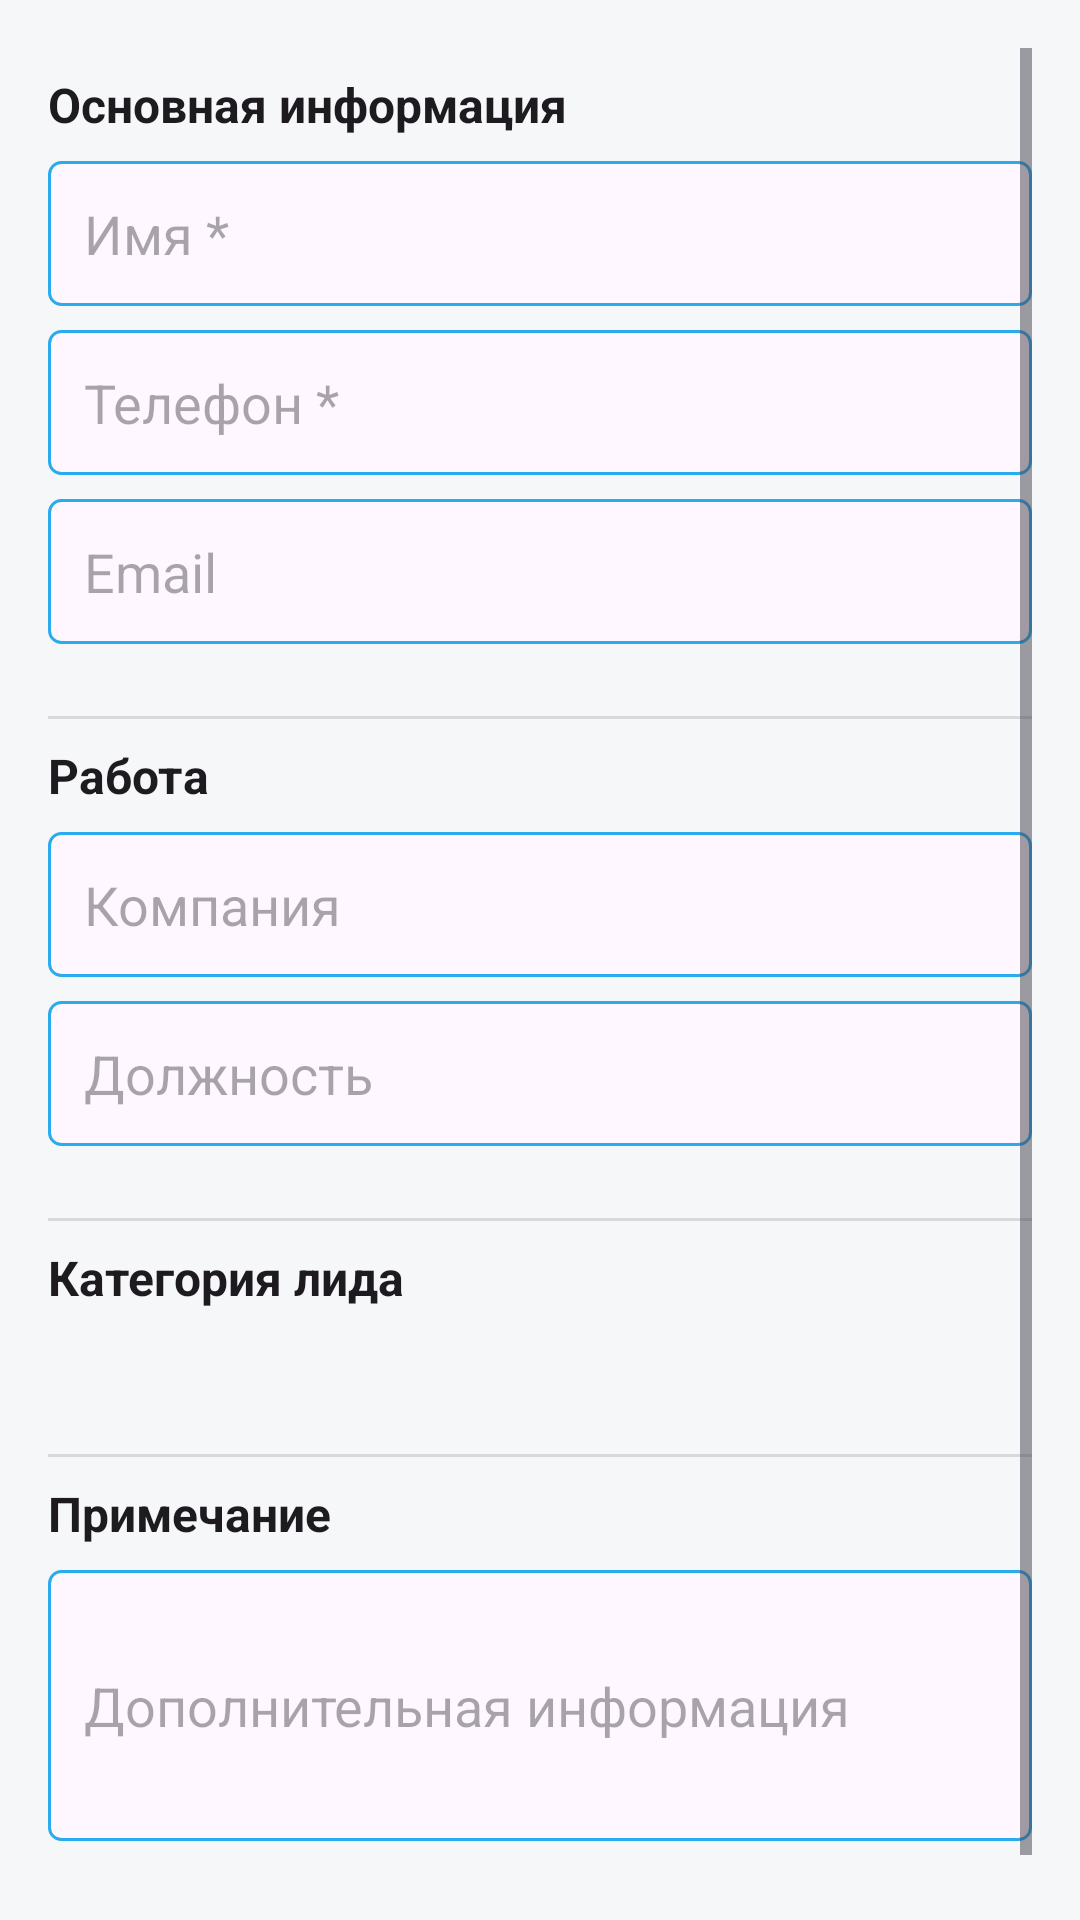

This screen was rendered from an Android layout file. Write that file and the resources it references.
<!-- AndroidManifest.xml: application theme Theme.ContactManager -->
<!-- res/layout/dialog_add_contact.xml -->
<?xml version="1.0" encoding="utf-8"?>
<ScrollView xmlns:android="http://schemas.android.com/apk/res/android"
    android:layout_width="match_parent"
    android:layout_height="wrap_content"
    android:padding="16dp">

    <LinearLayout
        android:layout_width="match_parent"
        android:layout_height="wrap_content"
        android:orientation="vertical">

        
        <TextView
            android:layout_width="match_parent"
            android:layout_height="wrap_content"
            android:text="Основная информация"
            android:textStyle="bold"
            android:textSize="16sp"
            android:layout_marginTop="8dp"
            android:layout_marginBottom="8dp"
            android:textColor="?android:attr/textColorPrimary" />

        <EditText
            android:id="@+id/editName"
            android:layout_width="match_parent"
            android:layout_height="wrap_content"
            android:hint="Имя *"
            android:inputType="textPersonName"
            android:padding="12dp"
            android:background="@drawable/bg_edittext"
            android:textColor="?android:attr/textColorPrimary"
            android:textColorHint="?android:attr/textColorHint"
            android:layout_marginBottom="8dp" />

        <EditText
            android:id="@+id/editPhone"
            android:layout_width="match_parent"
            android:layout_height="wrap_content"
            android:hint="Телефон *"
            android:inputType="phone"
            android:padding="12dp"
            android:background="@drawable/bg_edittext"
            android:textColor="?android:attr/textColorPrimary"
            android:textColorHint="?android:attr/textColorHint"
            android:layout_marginBottom="8dp" />

        <EditText
            android:id="@+id/editEmail"
            android:layout_width="match_parent"
            android:layout_height="wrap_content"
            android:hint="Email"
            android:inputType="textEmailAddress"
            android:padding="12dp"
            android:background="@drawable/bg_edittext"
            android:textColor="?android:attr/textColorPrimary"
            android:textColorHint="?android:attr/textColorHint"
            android:layout_marginBottom="8dp" />

        
        <View
            android:layout_width="match_parent"
            android:layout_height="1dp"
            android:background="?android:attr/listDivider"
            android:layout_marginTop="16dp"
            android:layout_marginBottom="8dp" />

        
        <TextView
            android:layout_width="match_parent"
            android:layout_height="wrap_content"
            android:text="Работа"
            android:textStyle="bold"
            android:textSize="16sp"
            android:layout_marginBottom="8dp"
            android:textColor="?android:attr/textColorPrimary" />

        <EditText
            android:id="@+id/editCompany"
            android:layout_width="match_parent"
            android:layout_height="wrap_content"
            android:hint="Компания"
            android:inputType="text"
            android:padding="12dp"
            android:background="@drawable/bg_edittext"
            android:textColor="?android:attr/textColorPrimary"
            android:textColorHint="?android:attr/textColorHint"
            android:layout_marginBottom="8dp" />

        <EditText
            android:id="@+id/editPosition"
            android:layout_width="match_parent"
            android:layout_height="wrap_content"
            android:hint="Должность"
            android:inputType="text"
            android:padding="12dp"
            android:background="@drawable/bg_edittext"
            android:textColor="?android:attr/textColorPrimary"
            android:textColorHint="?android:attr/textColorHint"
            android:layout_marginBottom="8dp" />

        
        <View
            android:layout_width="match_parent"
            android:layout_height="1dp"
            android:background="?android:attr/listDivider"
            android:layout_marginTop="16dp"
            android:layout_marginBottom="8dp" />

        
        <TextView
            android:layout_width="match_parent"
            android:layout_height="wrap_content"
            android:text="Категория лида"
            android:textStyle="bold"
            android:textSize="16sp"
            android:layout_marginBottom="8dp"
            android:textColor="?android:attr/textColorPrimary" />

        <Spinner
            android:id="@+id/spinnerCategory"
            android:layout_width="match_parent"
            android:layout_height="wrap_content"
            android:layout_marginBottom="8dp"
            android:background="@drawable/bg_spinner"
            android:padding="8dp" />

        
        <View
            android:layout_width="match_parent"
            android:layout_height="1dp"
            android:background="?android:attr/listDivider"
            android:layout_marginTop="16dp"
            android:layout_marginBottom="8dp" />

        
        <TextView
            android:layout_width="match_parent"
            android:layout_height="wrap_content"
            android:text="Примечание"
            android:textStyle="bold"
            android:textSize="16sp"
            android:layout_marginBottom="8dp"
            android:textColor="?android:attr/textColorPrimary" />

        <EditText
            android:id="@+id/editNote"
            android:layout_width="match_parent"
            android:layout_height="wrap_content"
            android:hint="Дополнительная информация"
            android:inputType="textMultiLine"
            android:minLines="3"
            android:padding="12dp"
            android:background="@drawable/bg_edittext"
            android:textColor="?android:attr/textColorPrimary"
            android:textColorHint="?android:attr/textColorHint"
            android:layout_marginBottom="8dp" />

        
        <TextView
            android:layout_width="match_parent"
            android:layout_height="wrap_content"
            android:text="* Обязательные поля"
            android:textSize="12sp"
            android:textColor="?android:attr/textColorSecondary"
            android:layout_marginTop="8dp"
            android:gravity="center" />

    </LinearLayout>

</ScrollView>
<!-- resources referenced by this layout -->
<resources>
  <!-- drawable bg_edittext (drawable) -->
  <?xml version="1.0" encoding="utf-8"?>
  <shape xmlns:android="http://schemas.android.com/apk/res/android">
      <solid android:color="?android:attr/colorBackground" />
      <stroke
          android:width="1dp"
          android:color="?android:attr/colorControlHighlight" />
      <corners android:radius="4dp" />
  </shape>
  <style name="Theme.ContactManager" parent="Theme.Material3.DayNight">
          
          <item name="colorPrimary">@color/tg_blue</item>
          <item name="colorOnPrimary">@color/white</item>
          <item name="colorSecondary">@color/tg_blue</item>
          <item name="colorOnSecondary">@color/white</item>
  
          
          <item name="android:windowBackground">@color/tg_bg</item>
          <item name="colorSurface">@color/tg_surface</item>
          <item name="colorOnSurface">@color/tg_on_surface</item>
          <item name="colorSurfaceVariant">@color/tg_surface_variant</item>
          <item name="colorOnSurfaceVariant">@color/tg_on_surface_variant</item>
  
          
          <item name="colorControlActivated">@color/tg_blue</item>
          <item name="colorControlHighlight">@color/tg_blue</item>
          <item name="colorError">@android:color/holo_red_dark</item>
  
          
          <item name="android:statusBarColor">@color/tg_bg</item>
          <item name="android:navigationBarColor">@color/tg_bg</item>
  
          
          <item name="android:fontFamily">sans-serif</item>
  
          
          <item name="materialButtonStyle">@style/Widget.ContactManager.Button</item>
          <item name="checkboxStyle">@style/Widget.ContactManager.CheckBox</item>
          <item name="switchStyle">@style/Widget.ContactManager.Switch</item>
          <item name="bottomNavigationStyle">@style/Widget.ContactManager.BottomNavigation</item>
      </style>
  <color name="tg_blue">#FF2AABEE</color>
  <color name="white">#FFFFFFFF</color>
  <color name="tg_bg">#FFF6F7F8</color>
  <color name="tg_surface">#FFFFFFFF</color>
  <color name="tg_on_surface">#FF0B0F14</color>
  <color name="tg_surface_variant">#FFE9EEF2</color>
  <color name="tg_on_surface_variant">#FF4A5562</color>
</resources>
